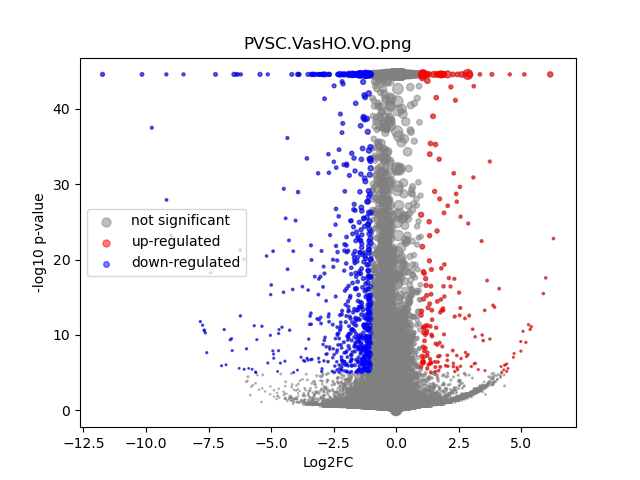

The data file committed next to this chart (first rows):
	gene	expression_1	expression_2	log2FC	-log10 p-val	significant
0	MIR1302-2HG	-1.2369128e-10	9.255018e-09	0.0001353	44.55	0
1	FAM138A	-1.2369128e-10	9.255018e-09	0.0001353	44.55	0
2	OR4F5	-1.2369128e-10	9.255018e-09	0.0001353	44.55	0
3	AL627309.1	0.002038	0.001611	-0.3218	0.1895	0
4	AL627309.3	-1.2369128e-10	8.156541e-05	0.8605	0.4983	0
5	AL627309.2	-1.2369128e-10	9.255018e-09	0.0001353	44.55	0
6	AL627309.5	0.02342	0.01441	-0.6966	2.213	0
7	AL627309.4	0.001367	0.001196	-0.1782	0.08201	0
8	AP006222.2	0.0004609	9.255018e-09	-2.488	0.4984	0
9	AL732372.1	-1.2369128e-10	9.255018e-09	0.0001353	44.55	0
10	OR4F29	-1.2369128e-10	9.255018e-09	0.0001353	44.55	0
11	AC114498.1	-1.2369128e-10	0.0001194	1.133	0.4983	0
12	OR4F16	-1.2369128e-10	9.255018e-09	0.0001353	44.55	0
13	AL669831.2	0.001778	0.0009967	-0.7762	0.4296	0
14	LINC01409	0.04351	0.02923	-0.5721	2.777	0
15	FAM87B	0.0003423	0.0005919	0.6457	0.3302	0
16	LINC01128	0.08319	0.05972	-0.4774	3.774	0
17	LINC00115	0.008241	0.01051	0.3472	0.5671	0
18	FAM41C	0.003336	0.006916	1.03	2.086	0
19	AL645608.6	0.002486	0.000442	-2.255	1.215	0
20	AL645608.2	0.01604	0.003248	-2.269	5.514	1
21	AL645608.4	0.0006957	0.0001419	-1.718	0.5472	0
22	LINC02593	0.04472	0.02427	-0.8792	4.696	0
23	SAMD11	0.3774	0.1233	-1.613	44.55	1
24	NOC2L	0.2247	0.1716	-0.3883	6.887	0
25	KLHL17	0.02305	0.01659	-0.4716	1.248	0
26	PLEKHN1	0.002849	0.001041	-1.369	1.001	0
27	PERM1	-1.2369128e-10	9.255018e-09	0.0001353	44.55	0
28	AL645608.7	0.01526	0.012	-0.3442	0.6388	0
29	HES4	0.6939	0.6823	-0.02436	0.3117	0
30	ISG15	0.2423	0.1824	-0.4095	8.331	0
31	AL645608.1	-1.2369128e-10	4.5881294e-05	0.5448	0.4985	0
32	AGRN	0.1616	0.1796	0.1523	1.412	0
33	AL645608.5	-1.2369128e-10	9.255018e-09	0.0001353	44.55	0
34	AL645608.8	-1.2369128e-10	9.255018e-09	0.0001353	44.55	0
35	RNF223	-1.2369128e-10	9.255018e-09	0.0001353	44.55	0
36	C1orf159	0.02499	0.02618	0.06659	0.1303	0
37	AL390719.3	0.0004952	0.0004242	-0.1833	0.04883	0
38	LINC01342	-1.2369128e-10	9.255018e-09	0.0001353	44.55	0
39	AL390719.2	-1.2369128e-10	9.255018e-09	0.0001353	44.55	0
40	TTLL10-AS1	-1.2369128e-10	6.945205e-05	0.7609	0.4985	0
41	TTLL10	-1.2369128e-10	9.255018e-09	0.0001353	44.55	0
42	TNFRSF18	0.002102	0.003038	0.5109	0.4051	0
43	TNFRSF4	0.003192	0.003259	0.02914	0.01844	0
44	SDF4	0.4886	0.3787	-0.3674	15.47	0
45	B3GALT6	0.1635	0.1345	-0.2812	3.194	0
46	C1QTNF12	0.0334	0.01702	-0.9689	4.155	0
47	AL162741.1	0.001506	0.0007815	-0.8656	0.4217	0
48	UBE2J2	0.2956	0.2126	-0.4751	13.33	0
49	LINC01786	0.001143	0.000935	-0.2648	0.09111	0
50	SCNN1D	0.001644	0.002239	0.4239	0.271	0
51	ACAP3	0.1122	0.08323	-0.4308	4.376	0
52	PUSL1	0.09696	0.06858	-0.499	4.924	0
53	INTS11	0.1836	0.1443	-0.3475	4.845	0
54	AL139287.1	0.0007268	0.0003812	-0.7809	0.2714	0
55	CPTP	0.07311	0.05004	-0.5462	4.072	0
56	TAS1R3	0.0004611	0.0001843	-0.9806	0.2479	0
57	DVL1	0.06297	0.04687	-0.4253	2.521	0
58	MXRA8	0.2548	0.1756	-0.5374	12.37	0
59	AURKAIP1	0.7831	0.7047	-0.1521	6.283	0
... 36,541 more rows
